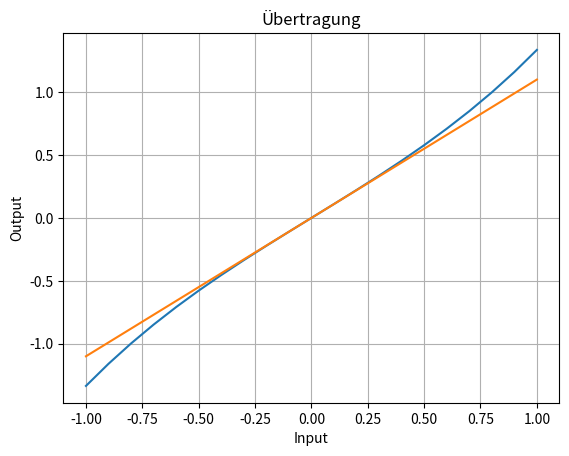
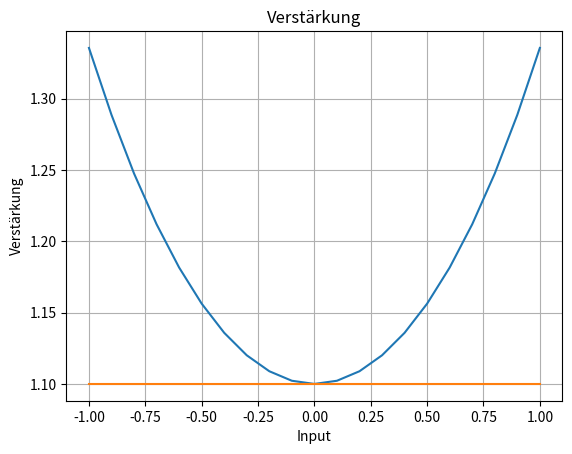

These figures' Python source, in order: (Note: this script raises an exception after producing the figures.)
import numpy as np
import scipy.io.wavfile as wav
from pathlib import Path
import matplotlib.pyplot as plt



a, b = 1.1, 0
fs=44100
freq = 500

# linear steigendes Signal zur Erstellung der Kennlinien
dummy_input = np.arange(-1, 1.1, 0.1)

# nicht-linearer Effekt
def fx_nl(input_array, a, b):
    output_array = np.sinh(a*input_array+b)
    return output_array

# Übertragungs- und Verstärkungskennlinie plotten
def plot_transfer_functions(input_amplitude, output_amplitude, input_label, output_label):
    #Übertragung
    plt.plot(input_amplitude, output_amplitude)
    plt.plot(input_amplitude, 1.1 * input_amplitude) #Hilfsgerade, die "überstiegen" werden muss für Verstärkung > 1.1
    plt.xlabel(input_label)
    plt.ylabel(output_label)
    plt.title("Übertragung")
    plt.grid(True)
    plt.show()

    #Verstärkung
    plt.plot(input_amplitude, output_amplitude / input_amplitude)
    plt. plot(input_amplitude, input_amplitude / input_amplitude * 1.1) #Hilfsgerade, die überstiegen werden muss für Verstärkung > 1.1
    plt.xlabel("Input")
    plt.ylabel("Verstärkung")
    plt.title("Verstärkung")
    plt.grid(True)
    plt.show()


#Sinus-Signal erstellen
def generate_sine(freq, duration=1, fs=44100, amplitude=1):
    t = np.arange(0, duration, 1 / fs)
    return amplitude * np.sin(2 * np.pi * freq * t)

#Klirrfaktor
def calculate_distortion_factor():
    # Sinus-Signals erstellen und durch fx_nl schicken
    sine_array = generate_sine(freq)
    non_linear_sine = fx_nl(sine_array,a,b)

    # Wandlung Signal in Frequenzbereich, Berechnung Frequenzachse
    Y = np.fft.fft(non_linear_sine)
    N = len(non_linear_sine)
    freq_array = np.fft.fftfreq(N, 1/fs)

    # Nur positive Frequenzen
    mask = freq_array > 0
    freq_array = freq_array[mask]
    Y = np.abs(Y[mask])

    # Suche Index der Grundfrequenz und Harmonischen
    def find_freq(freq_array, target_freq):
        return np.argmin(np.abs(freq_array - target_freq))

    # Bestimme Amplituden der Harmonischen
    U1 = Y[find_freq(freq_array, freq)]
    U2 = Y[find_freq(freq_array, 2*freq)]
    U3 = Y[find_freq(freq_array, 3*freq)]

    # Klirrfaktor berechnen und ausgeben
    k = 100*np.sqrt((U2**2 + U3**2) / (U1**2+U2**2 + U3**2))
    print(f"Klirrfaktor = {k:.2f} %")

def apply_fx_nl_to_file():

    # Path Manager
    root_path = Path(__file__).parent.resolve()
    i_path = root_path / "input" / "spoken.wav"
    output_path = root_path / "output" / "output_file_wav.wav"

    _, input_file = wav.read(i_path)

    input_file = input_file/abs(max(input_file)) # auf 1 normalisieren
    output_file = fx_nl(input_file, a, b)

    # Ergebnisdatei speichern
    wav.write(output_path, fs, np.int16(output_file * 32767))


if __name__ == "__main__":
    plot_transfer_functions(dummy_input, fx_nl(dummy_input, a, b), "Input", "Output")
    calculate_distortion_factor()
    apply_fx_nl_to_file()
